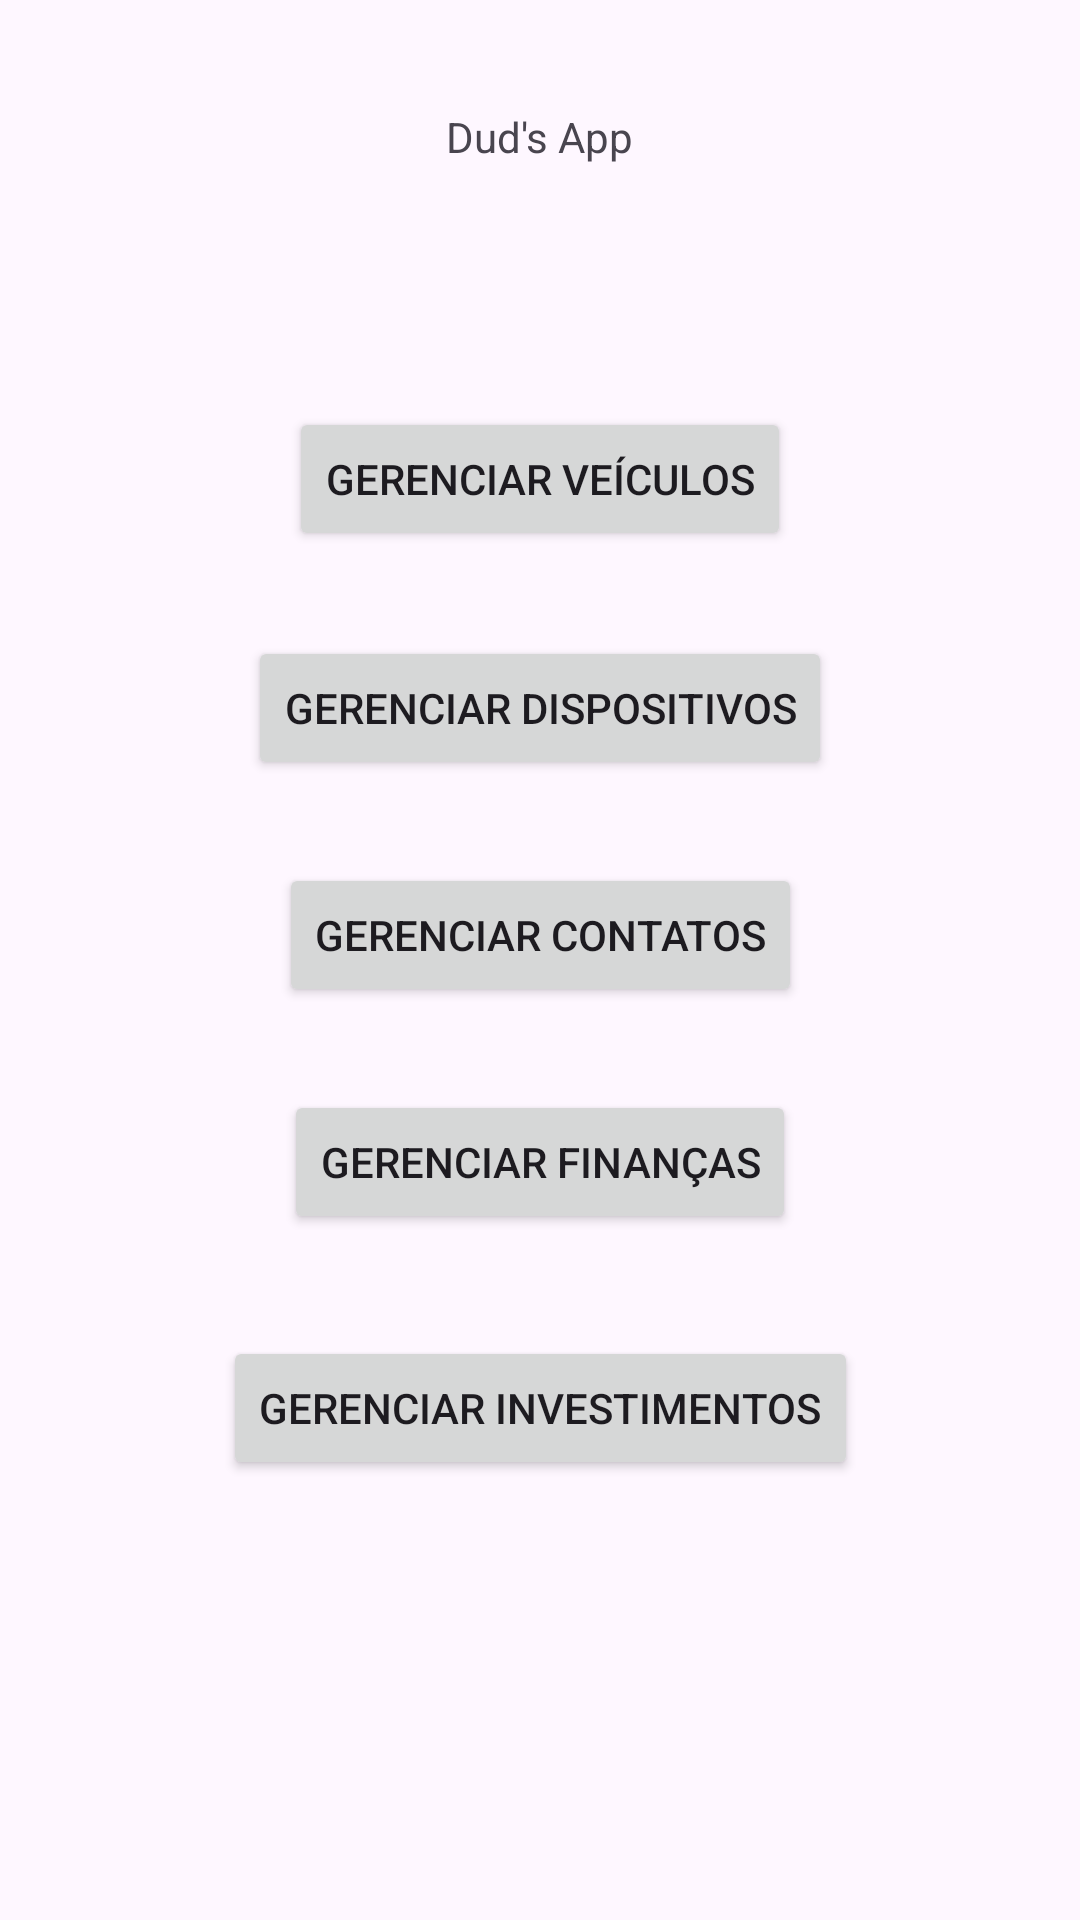

This screen was rendered from an Android layout file. Write that file and the resources it references.
<!-- AndroidManifest.xml: application theme Theme.OOPManager -->
<!-- res/layout/activity_main.xml -->
<?xml version="1.0" encoding="utf-8"?>
<androidx.constraintlayout.widget.ConstraintLayout xmlns:android="http://schemas.android.com/apk/res/android"
    xmlns:app="http://schemas.android.com/apk/res-auto"
    xmlns:tools="http://schemas.android.com/tools"
    android:id="@+id/main"
    android:layout_width="match_parent"
    android:layout_height="match_parent"
    tools:context=".MainActivity">

    <TextView
        android:id="@+id/textView"
        android:layout_width="wrap_content"
        android:layout_height="wrap_content"
        android:text="Dud's App"
        app:layout_constraintBottom_toBottomOf="parent"
        app:layout_constraintEnd_toEndOf="parent"
        app:layout_constraintStart_toStartOf="parent"
        app:layout_constraintTop_toTopOf="parent"
        app:layout_constraintVertical_bias="0.058" />

    <Button
        android:id="@+id/btnVeiculos"
        android:layout_width="wrap_content"
        android:layout_height="wrap_content"
        android:text="Gerenciar Veículos"
        app:layout_constraintBottom_toBottomOf="parent"
        app:layout_constraintEnd_toEndOf="parent"
        app:layout_constraintStart_toStartOf="parent"
        app:layout_constraintTop_toTopOf="parent"
        app:layout_constraintVertical_bias="0.229" />

    <Button
        android:id="@+id/btnDispositivos"
        android:layout_width="wrap_content"
        android:layout_height="wrap_content"
        android:text="Gerenciar Dispositivos"
        app:layout_constraintBottom_toBottomOf="parent"
        app:layout_constraintEnd_toEndOf="parent"
        app:layout_constraintStart_toStartOf="parent"
        app:layout_constraintTop_toTopOf="parent"
        app:layout_constraintVertical_bias="0.358" />

    <Button
        android:id="@+id/btnContatos"
        android:layout_width="wrap_content"
        android:layout_height="wrap_content"
        android:text="Gerenciar Contatos"
        app:layout_constraintBottom_toBottomOf="parent"
        app:layout_constraintEnd_toEndOf="parent"
        app:layout_constraintStart_toStartOf="parent"
        app:layout_constraintTop_toTopOf="parent"
        app:layout_constraintVertical_bias="0.486" />

    <Button
        android:id="@+id/btnFinancas"
        android:layout_width="wrap_content"
        android:layout_height="wrap_content"
        android:text="Gerenciar Finanças"
        app:layout_constraintBottom_toBottomOf="parent"
        app:layout_constraintEnd_toEndOf="parent"
        app:layout_constraintStart_toStartOf="parent"
        app:layout_constraintTop_toTopOf="parent"
        app:layout_constraintVertical_bias="0.614" />

    <Button
        android:id="@+id/btnInvestimentos"
        android:layout_width="wrap_content"
        android:layout_height="wrap_content"
        android:text="Gerenciar investimentos"
        app:layout_constraintBottom_toBottomOf="parent"
        app:layout_constraintEnd_toEndOf="parent"
        app:layout_constraintStart_toStartOf="parent"
        app:layout_constraintTop_toTopOf="parent"
        app:layout_constraintVertical_bias="0.752" />

</androidx.constraintlayout.widget.ConstraintLayout>
<!-- resources referenced by this layout -->
<resources>
  <style name="Theme.OOPManager" parent="Base.Theme.OOPManager" />
  <style name="Base.Theme.OOPManager" parent="Theme.Material3.DayNight.NoActionBar">
          
          
      </style>
</resources>
